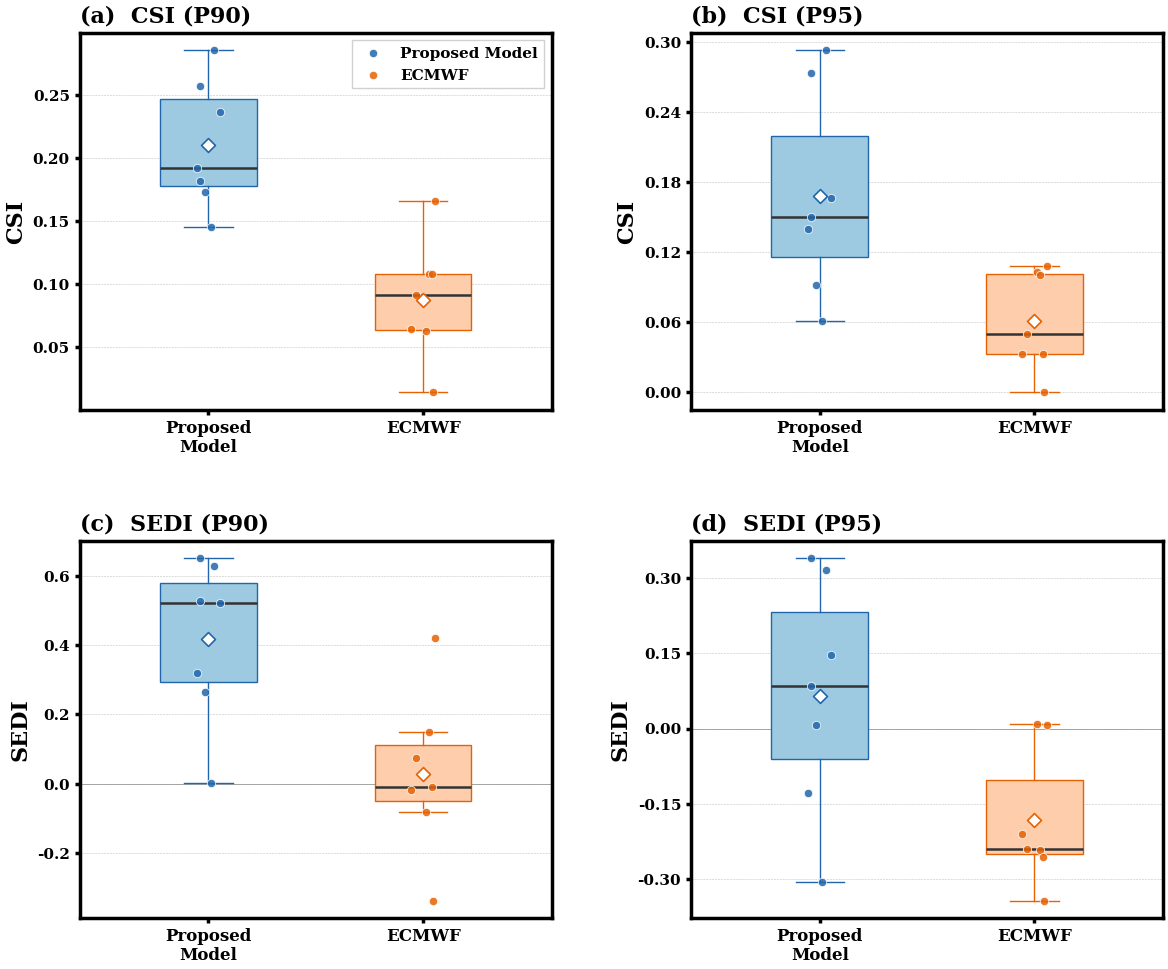

Source code (Python):
"""
Fig 7: Station-wise LOOCV Performance Distribution
Nature-style 2x2 box plots comparing Model vs ECMWF across CSI and SEDI metrics.
"""

import matplotlib
matplotlib.use('Agg')
import matplotlib.pyplot as plt
import matplotlib.ticker as ticker
import numpy as np

# ── Data ──────────────────────────────────────────────────────────────────────
model_csi_p90  = [0.173, 0.237, 0.286, 0.145, 0.257, 0.182, 0.192]
ecmwf_csi_p90  = [0.014, 0.063, 0.108, 0.064, 0.166, 0.108, 0.091]

model_csi_p95  = [0.092, 0.166, 0.293, 0.061, 0.273, 0.150, 0.140]
ecmwf_csi_p95  = [0.000, 0.103, 0.100, 0.033, 0.108, 0.033, 0.050]

model_sedi_p90  = [0.265, 0.522, 0.630, 0.001, 0.652, 0.529, 0.320]
ecmwf_sedi_p90  = [-0.338, -0.082, 0.148, -0.018, 0.422, -0.010, 0.075]

model_sedi_p95  = [0.007, 0.146, 0.316, -0.305, 0.339, 0.084, -0.128]
ecmwf_sedi_p95  = [-0.342, 0.008, -0.242, -0.210, 0.007, -0.255, -0.239]

# ── Style ─────────────────────────────────────────────────────────────────────
plt.rcParams.update({
    'font.family':        'serif',
    'font.serif':         ['Times New Roman', 'DejaVu Serif'],
    "font.size": 14,
    "font.weight": "bold",
    "axes.labelweight": "bold",
    "axes.titleweight": "bold",
    "axes.labelsize": 16,
    "axes.titlesize": 18,
    "axes.linewidth": 2.5,
    "xtick.major.width": 2.5,
    "ytick.major.width": 2.5,
    'xtick.labelsize':    12,
    'ytick.labelsize':    11,
    'legend.fontsize':    11,
    'figure.dpi':         300,
    'savefig.dpi':        300,
    'savefig.bbox':       'tight',
    'savefig.pad_inches': 0.05,
    'pdf.fonttype':       42,   # editable text in PDFs
    'ps.fonttype':        42,
})

COLOR_MODEL = '#2166AC'   # steel blue
COLOR_ECMWF = '#E66101'   # burnt orange
FILL_MODEL  = '#9ECAE1'   # light blue fill
FILL_ECMWF  = '#FDCDAC'   # light orange fill

panels = [
    ('CSI (P90)',  model_csi_p90,  ecmwf_csi_p90),
    ('CSI (P95)',  model_csi_p95,  ecmwf_csi_p95),
    ('SEDI (P90)', model_sedi_p90, ecmwf_sedi_p90),
    ('SEDI (P95)', model_sedi_p95, ecmwf_sedi_p95),
]
labels_panel = ['(a)', '(b)', '(c)', '(d)']

# ── Figure ────────────────────────────────────────────────────────────────────
fig, axes = plt.subplots(2, 2, figsize=(12, 10))
axes = axes.ravel()

for idx, (ax, (title, model_data, ecmwf_data)) in enumerate(zip(axes, panels)):

    positions = [1, 2]

    # --- box‑plot styling ---------------------------------------------------
    box_kw = dict(
        widths=0.45,
        patch_artist=True,
        showfliers=False,          # we'll overlay raw points instead
        whiskerprops=dict(linewidth=1.0, color='#333333'),
        capprops=dict(linewidth=1.0, color='#333333'),
        medianprops=dict(linewidth=1.8, color='#333333', zorder=5),
        boxprops=dict(linewidth=1.0),
    )

    bp_model = ax.boxplot(
        [model_data], positions=[1], **box_kw
    )
    bp_ecmwf = ax.boxplot(
        [ecmwf_data], positions=[2], **box_kw
    )

    # Fill colours
    for patch in bp_model['boxes']:
        patch.set_facecolor(FILL_MODEL)
        patch.set_edgecolor(COLOR_MODEL)
    for patch in bp_ecmwf['boxes']:
        patch.set_facecolor(FILL_ECMWF)
        patch.set_edgecolor(COLOR_ECMWF)

    # Whisker / cap colours
    for element in ['whiskers', 'caps']:
        for line in bp_model[element]:
            line.set_color(COLOR_MODEL)
        for line in bp_ecmwf[element]:
            line.set_color(COLOR_ECMWF)

    # --- scatter individual stations (jittered) ----------------------------
    np.random.seed(42)
    jitter_strength = 0.06
    jitter_m = np.random.uniform(-jitter_strength, jitter_strength, len(model_data))
    jitter_e = np.random.uniform(-jitter_strength, jitter_strength, len(ecmwf_data))

    ax.scatter(
        np.ones(len(model_data)) + jitter_m, model_data,
        s=36, color=COLOR_MODEL, edgecolors='white', linewidths=0.6,
        zorder=6, alpha=0.85, label='Proposed Model'
    )
    ax.scatter(
        np.full(len(ecmwf_data), 2) + jitter_e, ecmwf_data,
        s=36, color=COLOR_ECMWF, edgecolors='white', linewidths=0.6,
        zorder=6, alpha=0.85, label='ECMWF'
    )

    # --- mean marker (diamond) ---------------------------------------------
    mean_m = np.mean(model_data)
    mean_e = np.mean(ecmwf_data)
    ax.scatter([1], [mean_m], marker='D', s=50, color='white',
               edgecolors=COLOR_MODEL, linewidths=1.2, zorder=7)
    ax.scatter([2], [mean_e], marker='D', s=50, color='white',
               edgecolors=COLOR_ECMWF, linewidths=1.2, zorder=7)

    # --- axis formatting ---------------------------------------------------
    ax.set_xticks([1, 2])
    ax.set_xticklabels(['Proposed\nModel', 'ECMWF'])
    ax.set_xlim(0.4, 2.6)

    # y‑axis: metric name
    metric_name = title.split(' ')[0]   # CSI or SEDI
    ax.set_ylabel(metric_name)

    # Panel label
    ax.set_title(f'{labels_panel[idx]}  {title}', loc='left',
                 fontsize=16, pad=8)

    # Light horizontal grid
    ax.yaxis.set_major_locator(ticker.MaxNLocator(nbins=6))
    ax.grid(axis='y', linestyle='--', linewidth=0.4, alpha=0.5, color='#888888')
    ax.set_axisbelow(True)

    # Bold box - all spines visible
    for sp in ax.spines.values():
        sp.set_visible(True)
        sp.set_linewidth(2.5)

    # zero-line for SEDI panels
    if 'SEDI' in title:
        ax.axhline(0, color='#999999', linewidth=0.6, linestyle='-', zorder=1)

    # Legend only in first panel
    if idx == 0:
        ax.legend(loc='upper right', frameon=True, framealpha=0.9,
                  edgecolor='#cccccc', fancybox=False)

plt.tight_layout(w_pad=3.0, h_pad=3.0)

out_path = r'D:\NEW_NRSC\paper_figures\Fig7_Station_Distribution.png'
fig.savefig(out_path, dpi=300, facecolor='white')
plt.close(fig)
print(f'Saved -> {out_path}')
